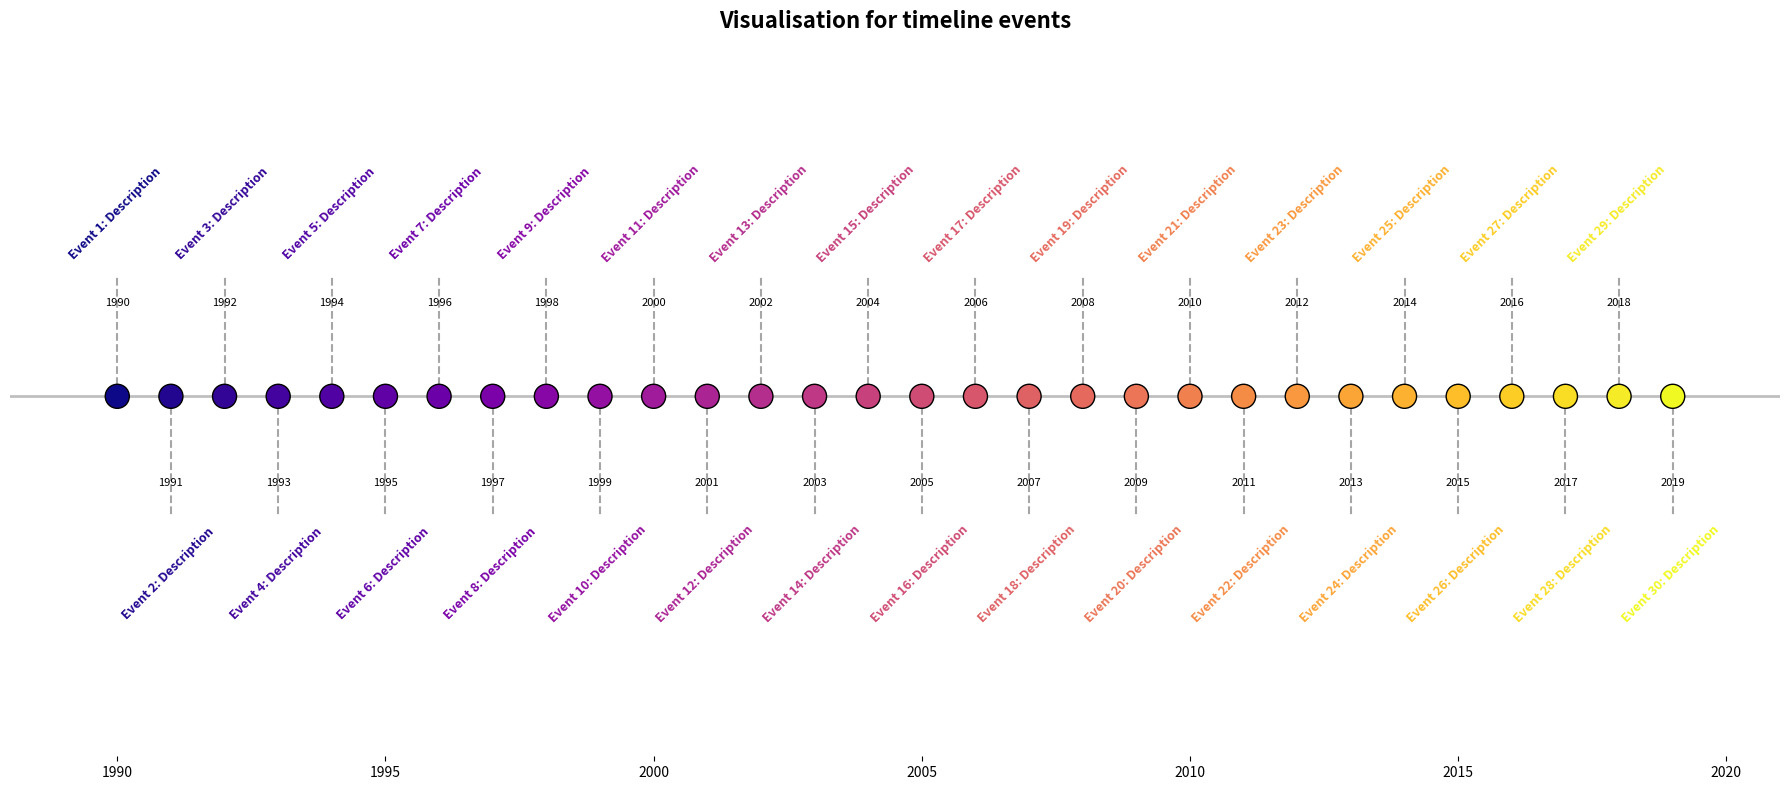

The matplotlib source for this figure:
import matplotlib.pyplot as plt
import numpy as np

def plot_large_timeline(years, events):
    """
    This function takes a list of years and events and generates a visually appealing timeline
    for a large number of events (e.g., 25 years and 25 events).
    
    Parameters:
    years (list): A list of years corresponding to the events.
    events (list): A list of event descriptions.
    """
    
    if len(years) != len(events):
        raise ValueError("The length of 'years' and 'events' must be the same.")
    
    # Colors for the events (to create gradient effect)
    colors = plt.cm.plasma(np.linspace(0, 1, len(years)))
    
    # Plotting the timeline
    fig, ax = plt.subplots(figsize=(18, 8))  # Larger figure size for more space

    # Adding a horizontal line to represent the timeline
    ax.plot([min(years)-2, max(years)+2], [0, 0], color='gray', linewidth=2, alpha=0.5)

    # Scatter plot to mark the events with custom markers and gradient colors
    ax.scatter(years, [0]*len(years), color=colors, s=300, zorder=3, edgecolor='black')

    # Annotating events above and below the timeline, with rotated text for better visibility
    for i, (year, event) in enumerate(zip(years, events)):
        y_pos = 0.3 if i % 2 == 0 else -0.3  # Alternate above and below the line
        ax.text(year, y_pos, event, ha='center', fontsize=9, fontweight='bold', color=colors[i], rotation=45, rotation_mode='anchor')
        ax.text(year, y_pos - 0.15 if i % 2 == 0 else y_pos + 0.15, str(year), ha='center', fontsize=8, color='black')

    # Adding vertical lines to connect the events to the timeline
    for year in years:
        ax.plot([year, year], [0, 0.2 if year % 2 == 0 else -0.2], color='gray', linestyle='--', alpha=0.7)

    # Customizing the plot aesthetics
    ax.set_ylim(-0.6, 0.6)  # More vertical space for labels
    ax.get_yaxis().set_visible(False)
    ax.set_xlim(min(years) - 2, max(years) + 2)
    ax.set_title('Visualisation for timeline events', fontsize=16, fontweight='bold')

    # Hide axes
    ax.spines['top'].set_visible(False)
    ax.spines['right'].set_visible(False)
    ax.spines['left'].set_visible(False)
    ax.spines['bottom'].set_visible(False)

    # Show the plot
    plt.tight_layout()
    plt.show()

# Example usage with 25 years and 25 events:
years = list(range(1990, 2020))
events = [f"Event {i+1}: Description" for i in range(30)]

plot_large_timeline(years, events)